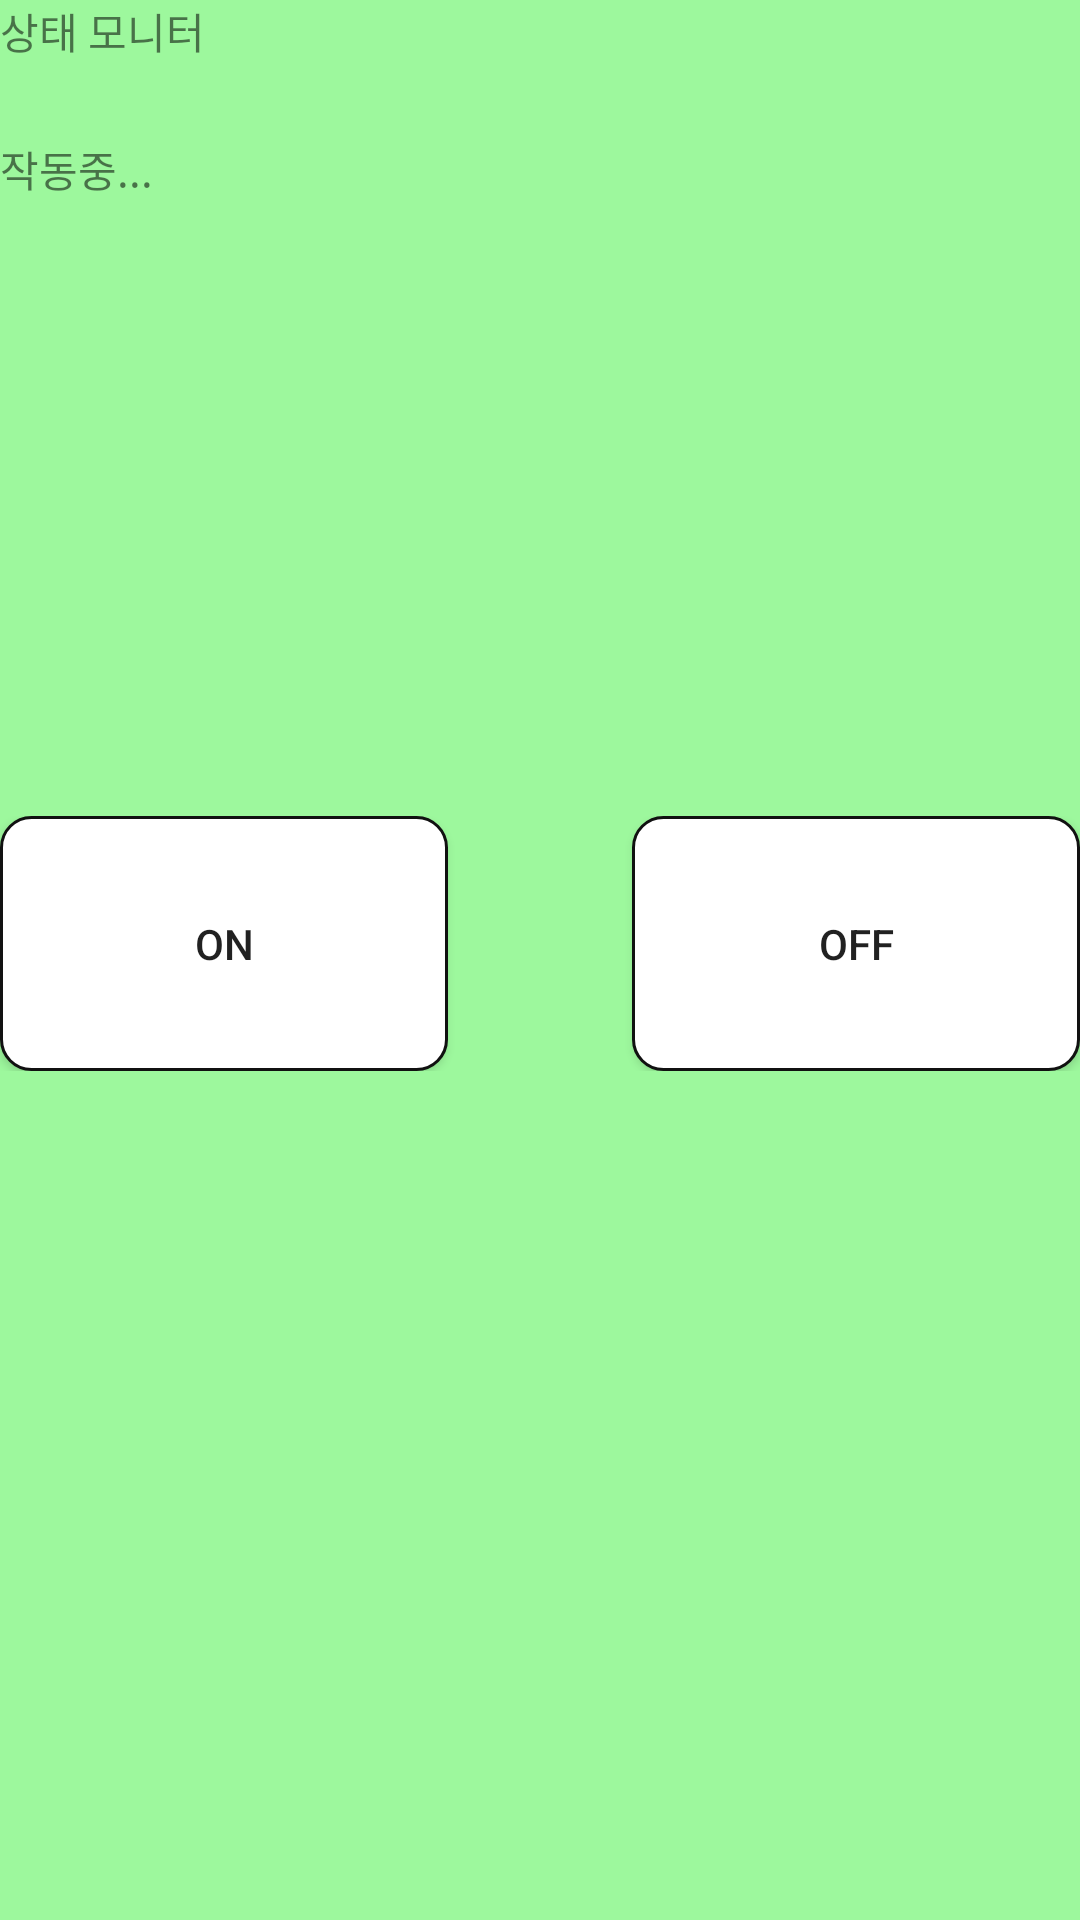

Reconstruct the res/layout file that produces this screen, plus the resources it refers to.
<!-- AndroidManifest.xml: application theme Theme.MyApplication -->
<!-- res/layout/aiset_main.xml -->
<?xml version="1.0" encoding="utf-8"?>
<LinearLayout xmlns:android="http://schemas.android.com/apk/res/android"
    android:layout_width="match_parent"
    android:layout_height="match_parent"
    android:background="#9DF89D"
    android:layout_marginTop="20dp">

    <LinearLayout
        android:layout_width="match_parent"
        android:layout_height="match_parent"
        android:orientation="vertical">

        <LinearLayout
            android:layout_width="match_parent"
            android:layout_height="272dp"
            android:orientation="vertical">

            <TextView
                android:id="@+id/textView6"
                android:layout_width="match_parent"
                android:layout_height="46dp"
                android:text="상태 모니터" />

            <TextView
                android:id="@+id/textView7"
                android:layout_width="match_parent"
                android:layout_height="wrap_content"
                android:text="작동중..." />
        </LinearLayout>

        <LinearLayout
            android:layout_width="match_parent"
            android:layout_height="85dp"
            android:orientation="horizontal">

            <LinearLayout
                android:layout_width="match_parent"
                android:layout_height="match_parent"
                android:orientation="horizontal">

                <Button
                    android:id="@+id/button2"
                    android:layout_width="wrap_content"
                    android:layout_height="match_parent"
                    android:layout_weight="1"
                    android:background="@drawable/button_idle"
                    android:text="ON"/>

                <LinearLayout
                    android:layout_width="wrap_content"
                    android:layout_height="match_parent"
                    android:layout_weight="1"
                    android:orientation="horizontal"></LinearLayout>

                <Button
                    android:id="@+id/button4"
                    android:layout_width="wrap_content"
                    android:layout_height="85dp"
                    android:layout_weight="1"
                    android:background="@drawable/button_idle"
                    android:text="OFF" />
            </LinearLayout>
        </LinearLayout>
    </LinearLayout>
</LinearLayout>
<!-- resources referenced by this layout -->
<resources>
  <!-- drawable button_idle (drawable) -->
  <?xml version ="1.0" encoding ="utf-8"?>
  <shape xmlns:android="http://schemas.android.com/apk/res/android" >
  
      <solid android:color="#fff" /> //배경색
  
      <stroke
          android:width="1dp"
          android:color="#111" /> //선색
      <corners
          android:topLeftRadius="10dp"
          android:topRightRadius="10dp"
          android:bottomLeftRadius="10dp"
          android:bottomRightRadius="10dp"  /> // 선 휘는각도
  
      />
  
  </shape>
  <style name="Theme.MyApplication" parent="Theme.AppCompat.Light">
          
          <item name="colorPrimary">@color/purple_500</item>
          <item name="colorPrimaryVariant">@color/purple_700</item>
          <item name="colorOnPrimary">@color/white</item>
          
          <item name="colorSecondary">@color/teal_200</item>
          <item name="colorSecondaryVariant">@color/teal_700</item>
          <item name="colorOnSecondary">@color/black</item>
          
          <item name="android:statusBarColor" tools:targetApi="l">?attr/colorPrimaryVariant</item>
          
          <item name="windowNoTitle">true</item>
      </style>
  <!-- not gathered from this repository: default colours our renderer supplied (Android Studio template values) -->
  <color name="purple_500">#FF6200EE</color>
  <color name="purple_700">#FF3700B3</color>
  <color name="teal_200">#FF03DAC5</color>
  <color name="teal_700">#FF018786</color>
  <color name="black">#FF000000</color>
  <color name="white">#FFFFFFFF</color>
</resources>
